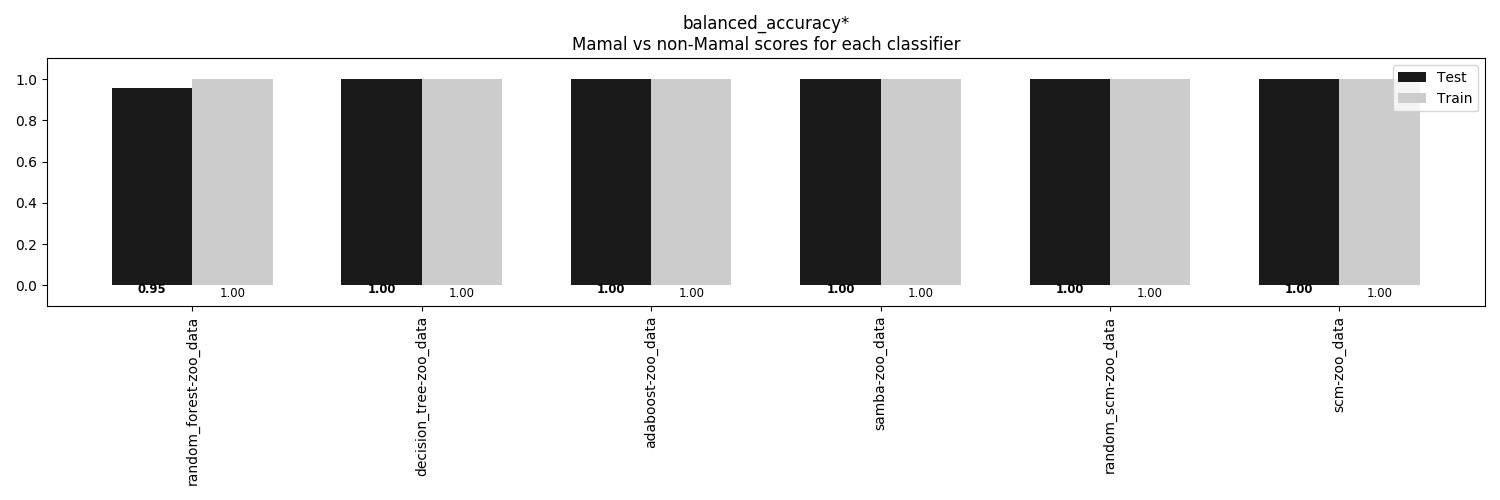

Data behind this chart, as committed beside it:
, random_forest-zoo_data, decision_tree-zoo_data, adaboost-zoo_data, samba-zoo_data, random_scm-zoo_data, scm-zoo_data
Train, 1.0, 1.0, 1.0, 1.0, 1.0, 1.0
Test, 0.9545, 1.0, 1.0, 1.0, 1.0, 1.0
